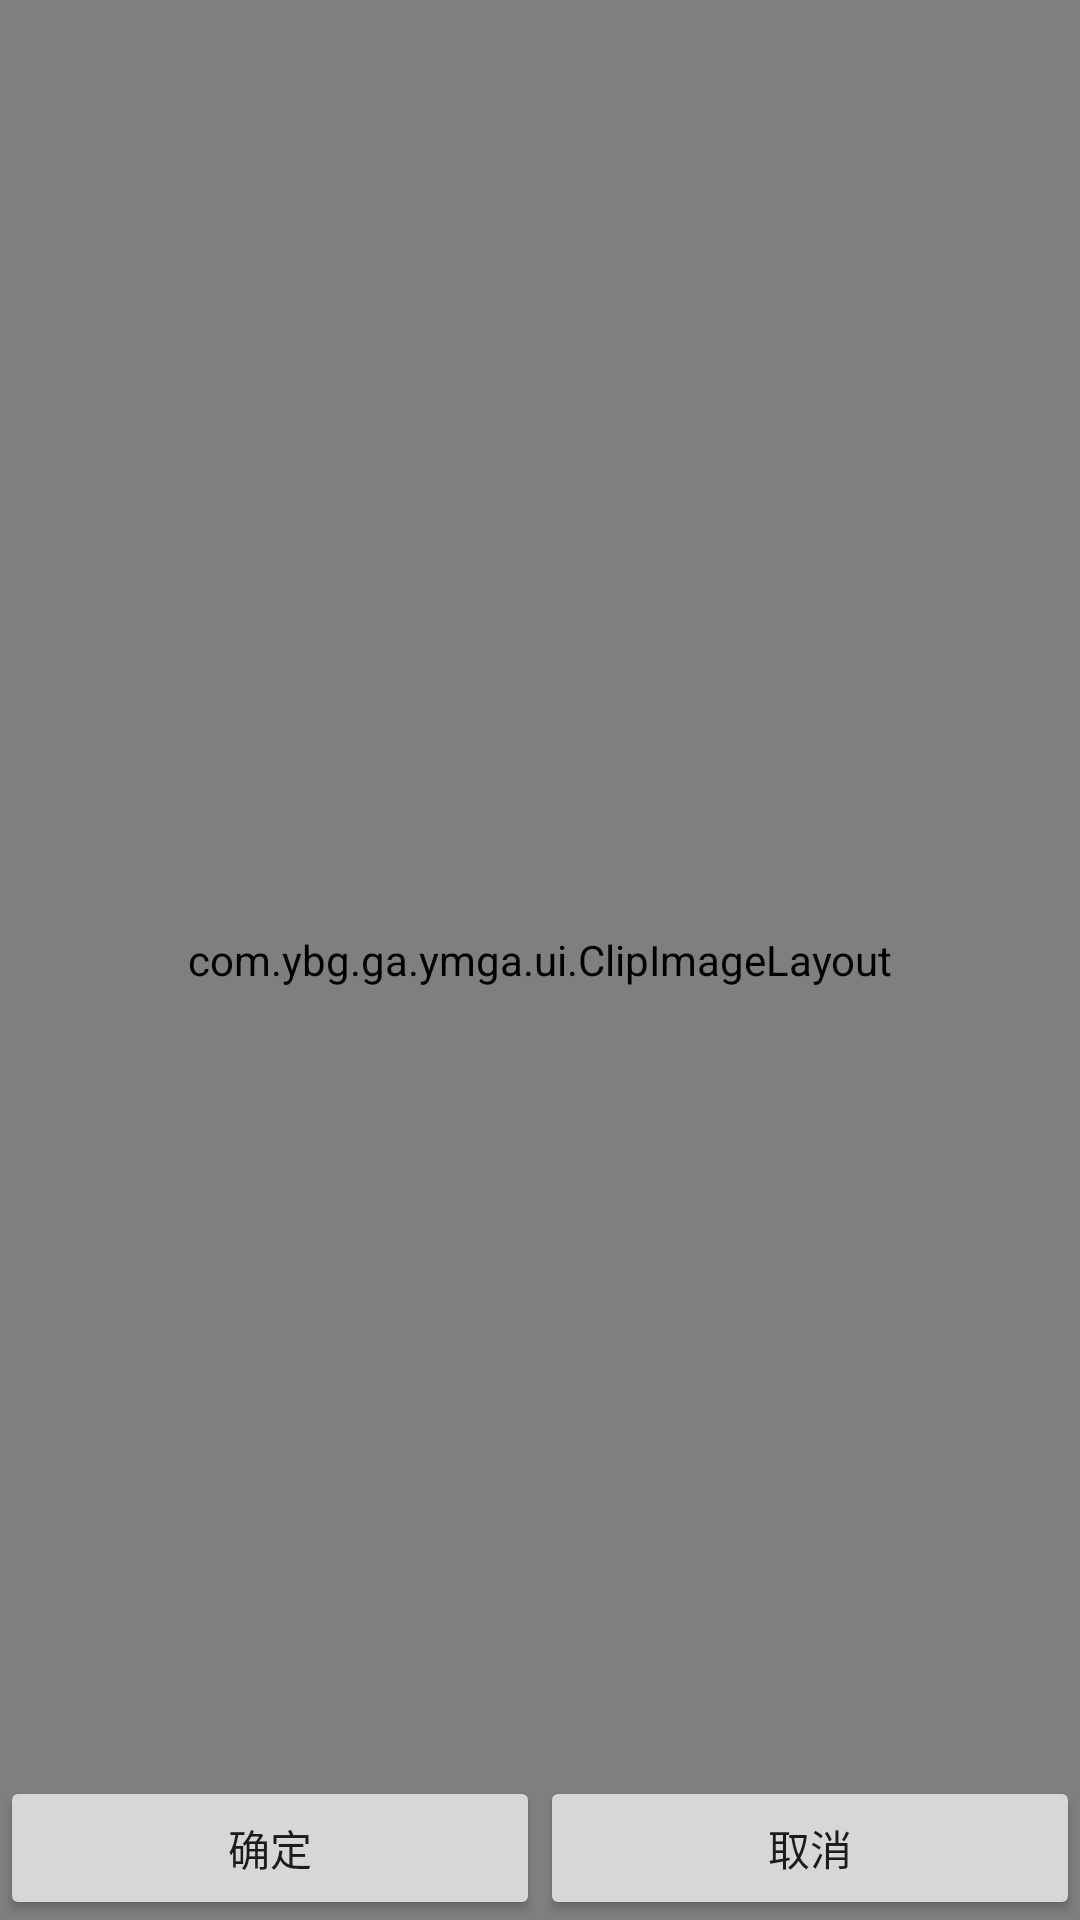

Android layout source for this screen:
<!-- AndroidManifest.xml: application theme AppTheme -->
<!-- res/layout/crop_image_layout.xml -->
<?xml version="1.0" encoding="utf-8"?>
<RelativeLayout xmlns:android="http://schemas.android.com/apk/res/android"
    android:layout_width="match_parent"
    android:layout_height="match_parent"
    android:background="@color/normal_bg_color"
    android:orientation="vertical" >

    <com.ybg.ga.ymga.ui.ClipImageLayout
        android:id="@+id/clipImageLayout"
        android:layout_width="match_parent"
        android:layout_height="match_parent" />

    <LinearLayout
        android:id="@+id/layout"
        android:layout_width="match_parent"
        android:layout_height="wrap_content"
        android:layout_alignParentBottom="true" >

        <Button
            android:id="@+id/okBtn"
            android:layout_width="wrap_content"
            android:layout_height="wrap_content"
            android:layout_weight="1"
            android:text="确定" />

        <Button
            android:id="@+id/cancleBtn"
            android:layout_width="wrap_content"
            android:layout_height="wrap_content"
            android:layout_weight="1"
            android:text="取消" />
    </LinearLayout>
</RelativeLayout>
<!-- resources referenced by this layout -->
<resources>
  <color name="normal_bg_color">#ebebeb</color>
  <style name="AppTheme" parent="Theme.AppCompat.Light.NoActionBar">
          
          <item name="colorPrimary">@color/colorPrimary</item>
          <item name="colorPrimaryDark">@color/colorPrimaryDark</item>
          <item name="colorAccent">@color/colorAccent</item>
          <item name="android:windowBackground">@color/normal_bg_color</item>
      </style>
  <color name="colorPrimary">#393a3f</color>
  <color name="colorPrimaryDark">#303135</color>
  <color name="colorAccent">#FF4081</color>
</resources>
